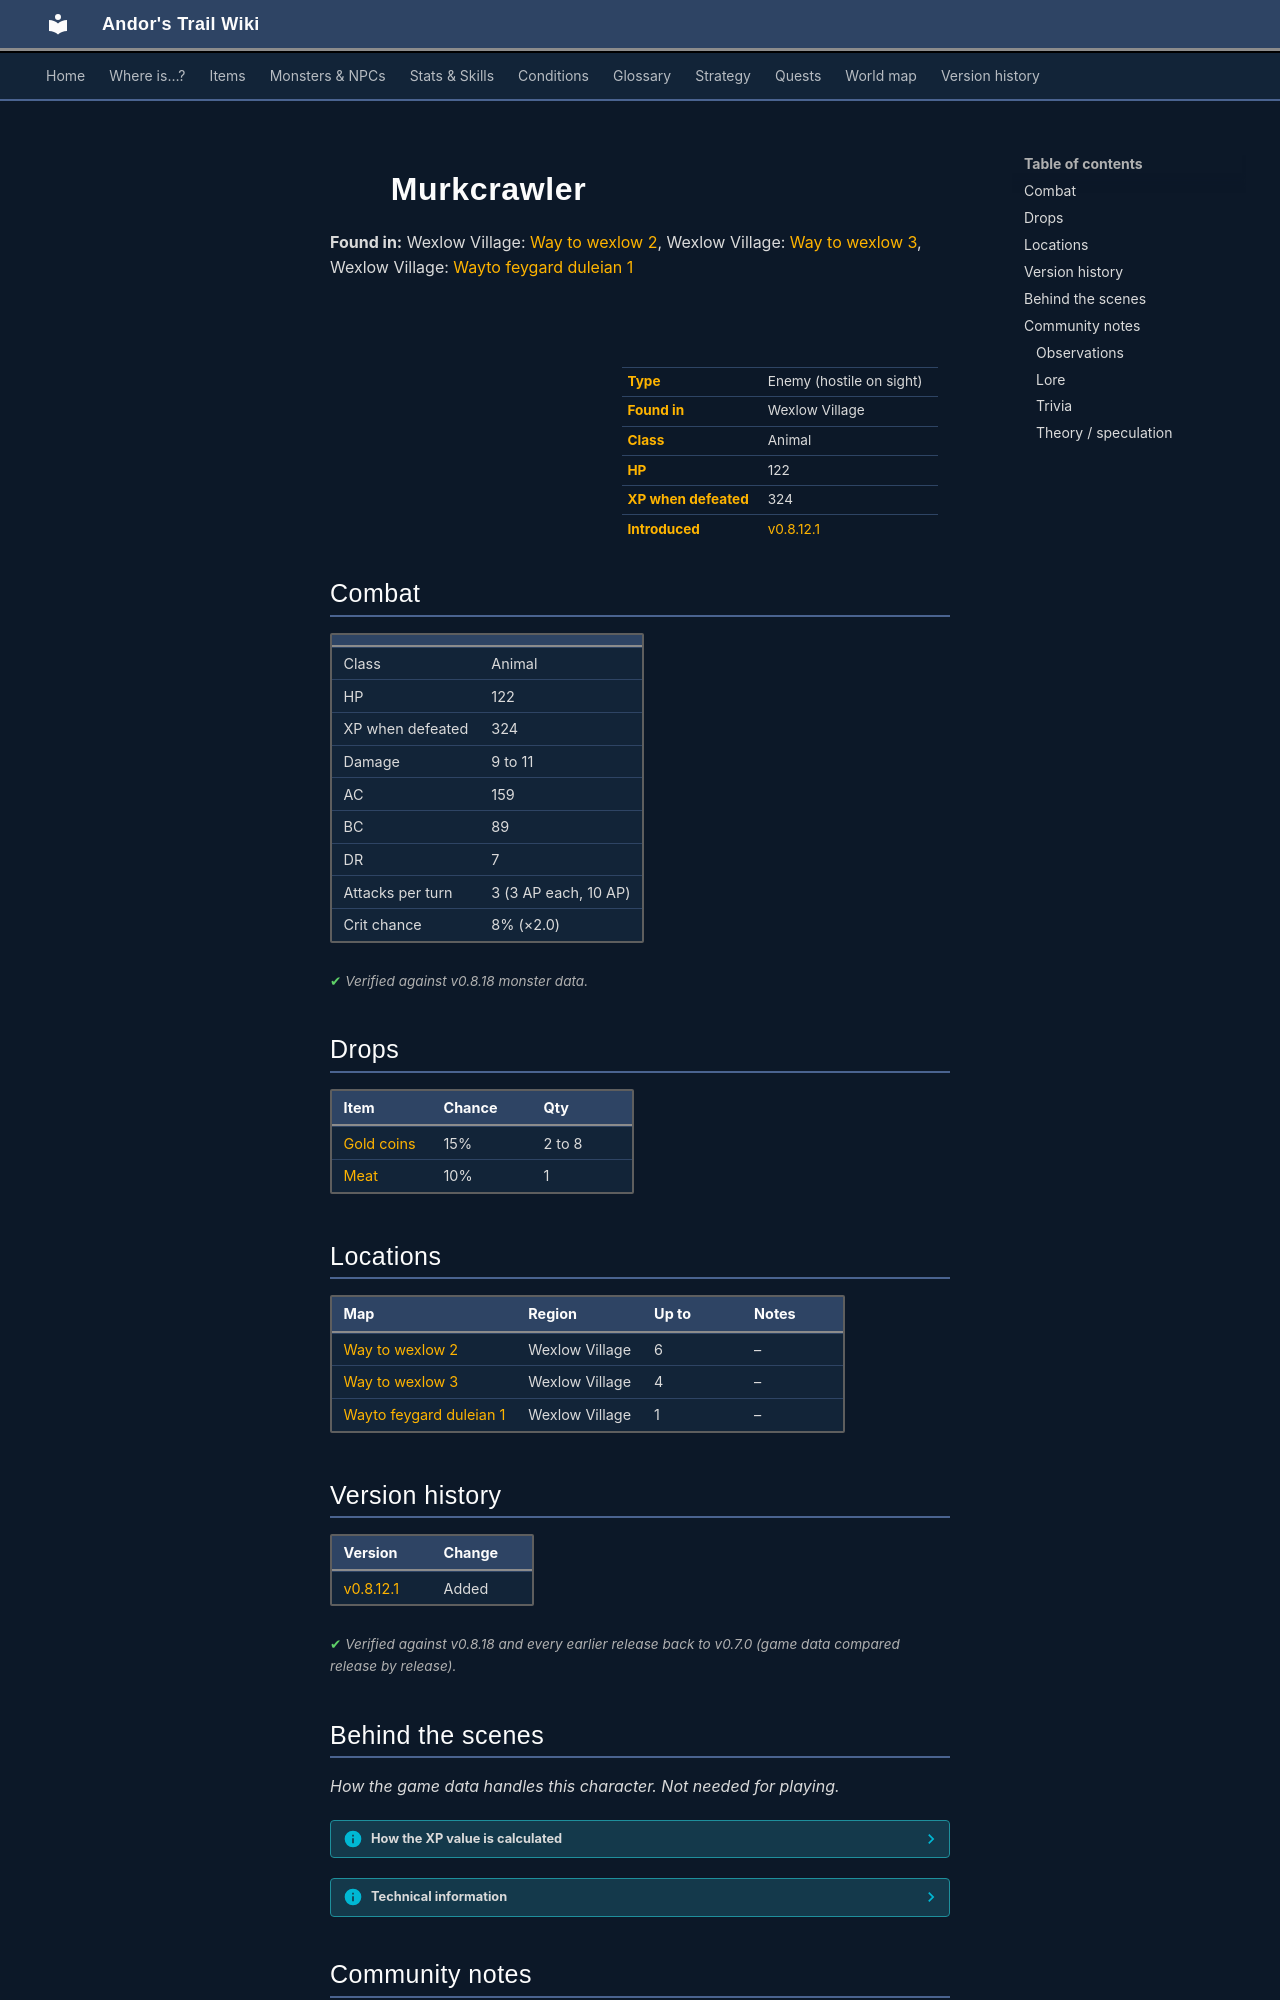

repository: asdfghjkl628/Andor-s-Trail-Wikiiii · page: monsters/murkcrawler/index.html · generator: mkdocs

---
description: "Murkcrawler is an enemy in Andor's Trail (animal) with 122 HP, worth 324 XP, found in Wexlow Village. Drops: Gold coins, Meat."
---

# ![](../assets/icons/monsters/monsters_newb_1_260.png){ .sprite } Murkcrawler

**Found in:** Wexlow Village: [Way to wexlow 2](../maps/way_to_wexlow2.md), Wexlow Village: [Way to wexlow 3](../maps/way_to_wexlow3.md), Wexlow Village: [Wayto feygard duleian 1](../maps/wayto_feygard_duleian_1.md)

<div class="infobox" markdown>

<p class="ib-img"><img class="sprite" src="../../assets/icons/monsters/monsters_newb_1_260.png" alt=""></p>

| | |
|---|---|
| **Type** | Enemy (hostile on sight) |
| **Found in** | Wexlow Village |
| **Class** | Animal |
| **HP** | 122 |
| **XP when defeated** | 324 |
| **Introduced** | [v0.8.12.1](../versions/0.8.12.1.md) |

</div>

## Combat

| | |
|---|---|
| Class | Animal |
| HP | 122 |
| XP when defeated | 324 |
| Damage | 9 to 11 |
| AC | 159 |
| BC | 89 |
| DR | 7 |
| Attacks per turn | 3 (3 AP each, 10 AP) |
| Crit chance | 8% (×2.0) |


<p class="verified">Verified against v0.8.18 monster data.</p>

## Drops

| Item | Chance | Qty |
|---|---|---|
| [Gold coins](../items/gold.md) | 15% | 2 to 8 |
| [Meat](../items/meat.md) | 10% | 1 |

## Locations

| Map | Region | Up to | Notes |
|---|---|---|---|
| [Way to wexlow 2](../maps/way_to_wexlow2.md) | Wexlow Village | 6 | – |
| [Way to wexlow 3](../maps/way_to_wexlow3.md) | Wexlow Village | 4 | – |
| [Wayto feygard duleian 1](../maps/wayto_feygard_duleian_1.md) | Wexlow Village | 1 | – |


## Version history

| Version | Change |
|---|---|
| [v0.8.12.1](../versions/0.8.12.1.md) | Added |

<p class="verified">Verified against v0.8.18 and every earlier release back to v0.7.0 (game data compared release by release).</p>


## Behind the scenes

*How the game data handles this character. Not needed for playing.*

??? info "How the XP value is calculated"

    The game computes each enemy's experience value when it loads the data (`MonsterTypeParser.java`):

    XP = ⌈(attacks per turn × attack chance × average damage × (1 + critical skill × critical multiplier) × 3 + HP × (1 + block chance) + 9 × damage resistance) × 0.7⌉

    Percentages are used as fractions (e.g. 60% = 0.6). Enemies whose attacks inflict a condition are worth 50 XP more. The More Exp skill adds a percentage on top.

??? info "Technical information"

    | | |
    |---|---|
    | Entry ID | `murkcrawler` |
    | Type (wiki) | Enemy |
    | Spawn group | `murkcrawler` |
    | Loot table | `murkcrawler_dl` |
    | Conversation | – |
    | Faction | – |
    | Movement | helpOthers |
    | Icon | `monsters_newb_1:260` |
    | Defined in | `res/raw/monsterlist_feygard_1.json` |

    Raw data:

    ```json
    {
     "id": "murkcrawler",
     "name": "Murkcrawler",
     "iconID": "monsters_newb_1:260",
     "maxHP": 122,
     "moveCost": 4,
     "monsterClass": "animal",
     "movementAggressionType": "helpOthers",
     "attackDamage": {
      "min": 9,
      "max": 11
     },
     "droplistID": "murkcrawler_dl",
     "attackCost": 3,
     "attackChance": 159,
     "criticalSkill": 9,
     "criticalMultiplier": 2.0,
     "blockChance": 89,
     "damageResistance": 7
    }
    ```


## Community notes

<small>Written by players, not generated from game data. **Observations**: what players notice in-game · **Lore**: the in-world story · **Trivia**: real-world facts, references, development history · **Theory / speculation**: unconfirmed ideas; may just be unfinished content</small>

### Observations

*No notes yet. Contributions are welcome: [add a note](https://github.com/asdfghjkl628/Andor-s-Trail-Wikiiii/new/main/notes/monsters?filename=murkcrawler.md&value=%23%23%20Observations%0A%0A%3C%21--%20what%20players%20notice%20in-game%20--%3E%0A%0A%23%23%20Lore%0A%0A%3C%21--%20the%20in-world%20story%20--%3E%0A%0A%23%23%20Trivia%0A%0A%3C%21--%20real-world%20facts%2C%20references%2C%20development%20history%20--%3E%0A%0A%23%23%20Theory%20/%20speculation%0A%0A%3C%21--%20unconfirmed%20ideas%3B%20may%20just%20be%20unfinished%20content%20--%3E%0A).*
